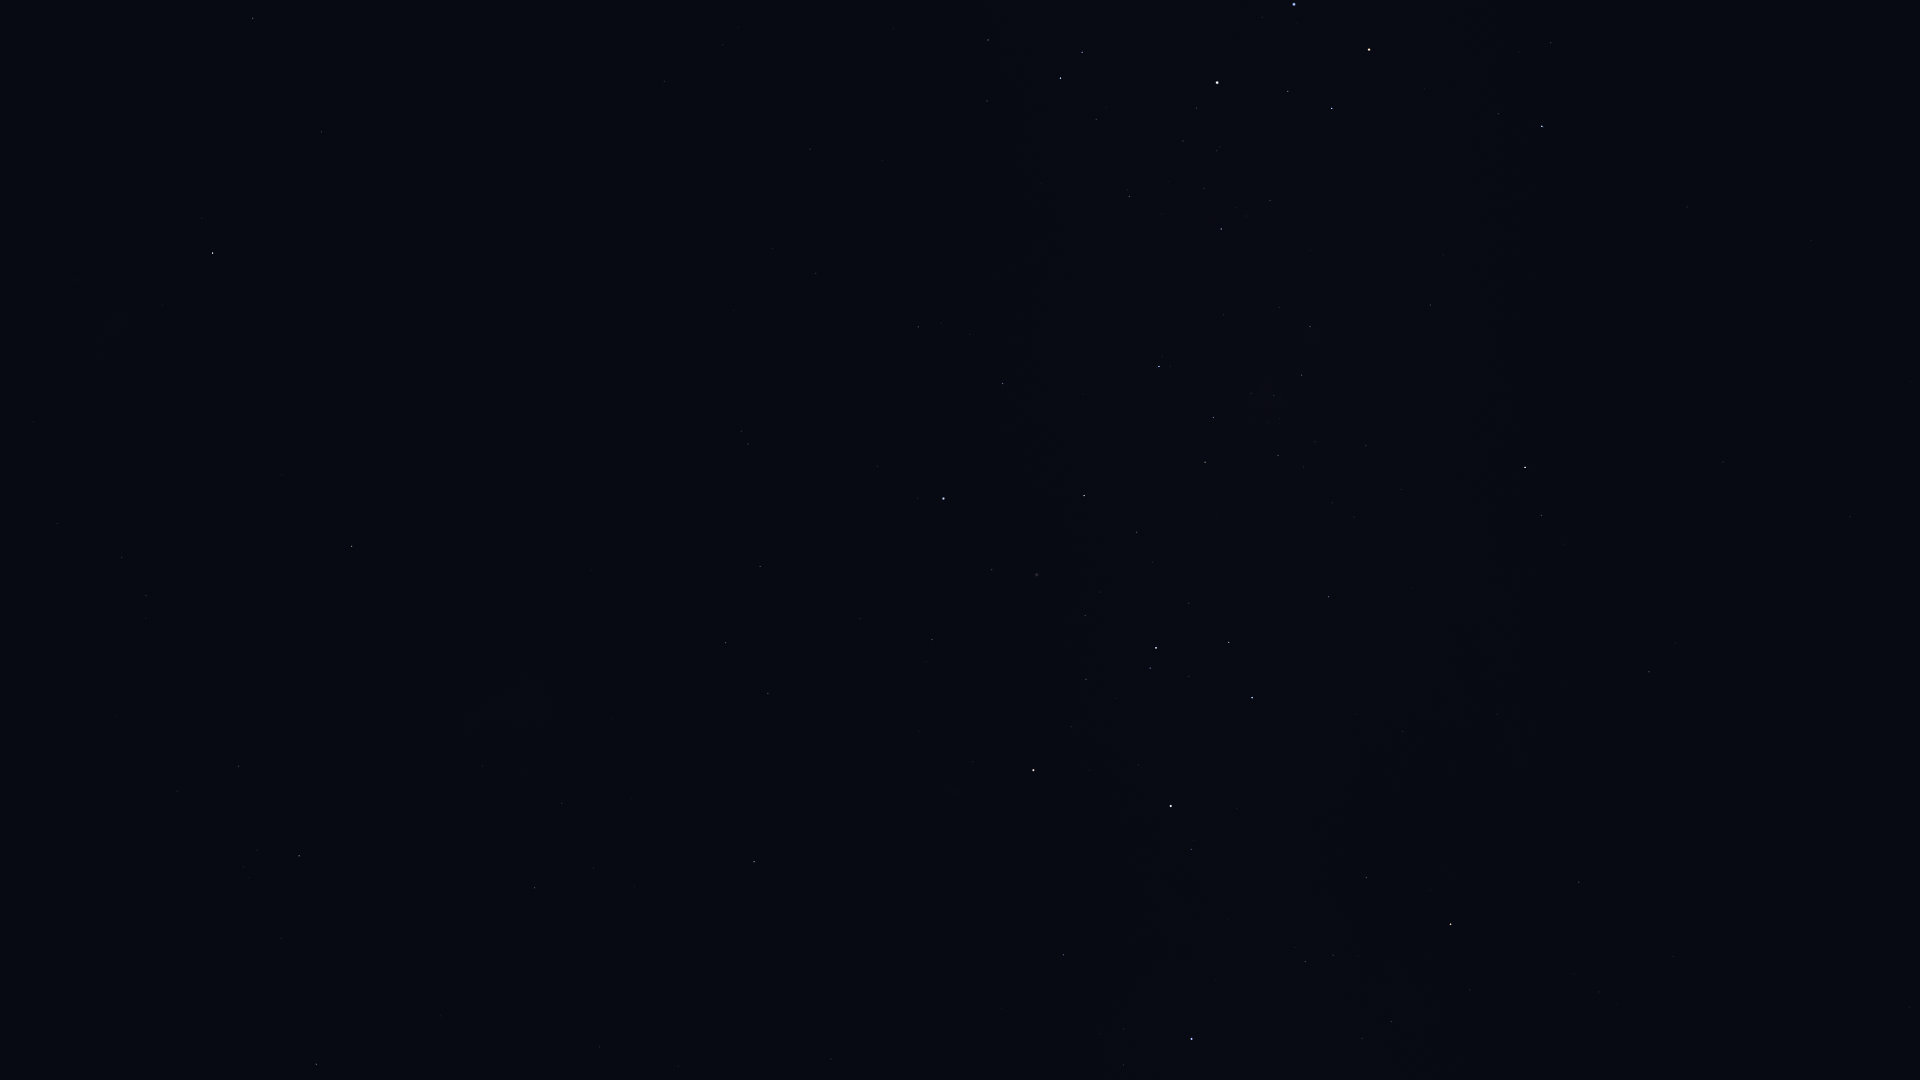

The table this chart was drawn from, first rows:
Star_ID, Name, X, Y
2021, HIP 2021, 213, 253
11001, HIP 11001, 122, 557
12394, HIP 12394, 146, 596
14240, HIP 14240, 60, 822
17096, Tupi, 90, 1054
17440, HIP 17440, 238, 766
17678, HIP 17678, 352, 546
18597, HIP 18597, 243, 867
19780, HIP 19780, 299, 856
19921, HIP 19921, 281, 938
21281, HIP 21281, 316, 1064
21949, HIP 21949, 426, 661
25918, HIP 25918, 528, 535
26069, HIP 26069, 534, 888
26380, Bubup, 537, 602
27100, HIP 27100, 562, 803
27530, HIP 27530, 599, 1047
27890, HIP 27890, 593, 868
32607, HIP 32607, 754, 862
34481, HIP 34481, 726, 643
35228, HIP 35228, 768, 693
37284, Ceibo, 685, 446
37504, HIP 37504, 760, 566
38041, Tapecue, 1017, 947
39794, HIP 39794, 860, 619
40702, HIP 40702, 748, 444
41037, Avior, 1033, 770
41312, HIP 41312, 932, 640
42536, HIP 42536, 1191, 849
42568, HIP 42568, 1071, 727
42913, Alsephina, 1171, 806
44382, HIP 44382, 992, 570
44816, Suhail, 1450, 924
45080, HIP 45080, 1150, 668
45238, Miaplacidus, 943, 499
45556, Aspidiske, 1156, 648
45941, Markeb, 1252, 698
46651, HIP 46651, 1579, 882
47202, Kalausi, 1535, 815
48235, Natasha, 1422, 679
48774, HIP 48774, 1329, 597
48926, HIP 48926, 1760, 820
50099, HIP 50099, 1003, 384
50191, HIP 50191, 1649, 672
50371, HIP 50371, 1205, 462
51232, HIP 51232, 1278, 456
51839, HIP 51839, 816, 273
51986, HIP 51986, 1541, 515
52419, HIP 52419, 1159, 367
52468, HIP 52468, 1251, 394
52727, HIP 52727, 1525, 467
53253, HIP 53253, 1301, 375
54463, HIP 54463, 1310, 327
56480, HIP 56480, 1443, 255
56561, HIP 56561, 1221, 229
57291, Uklun, 1333, 209
57363, HIP 57363, 1129, 197
59196, HIP 59196, 1542, 126
59747, Imai, 1332, 108
60000, HIP 60000, 810, 149
... 14 more rows
